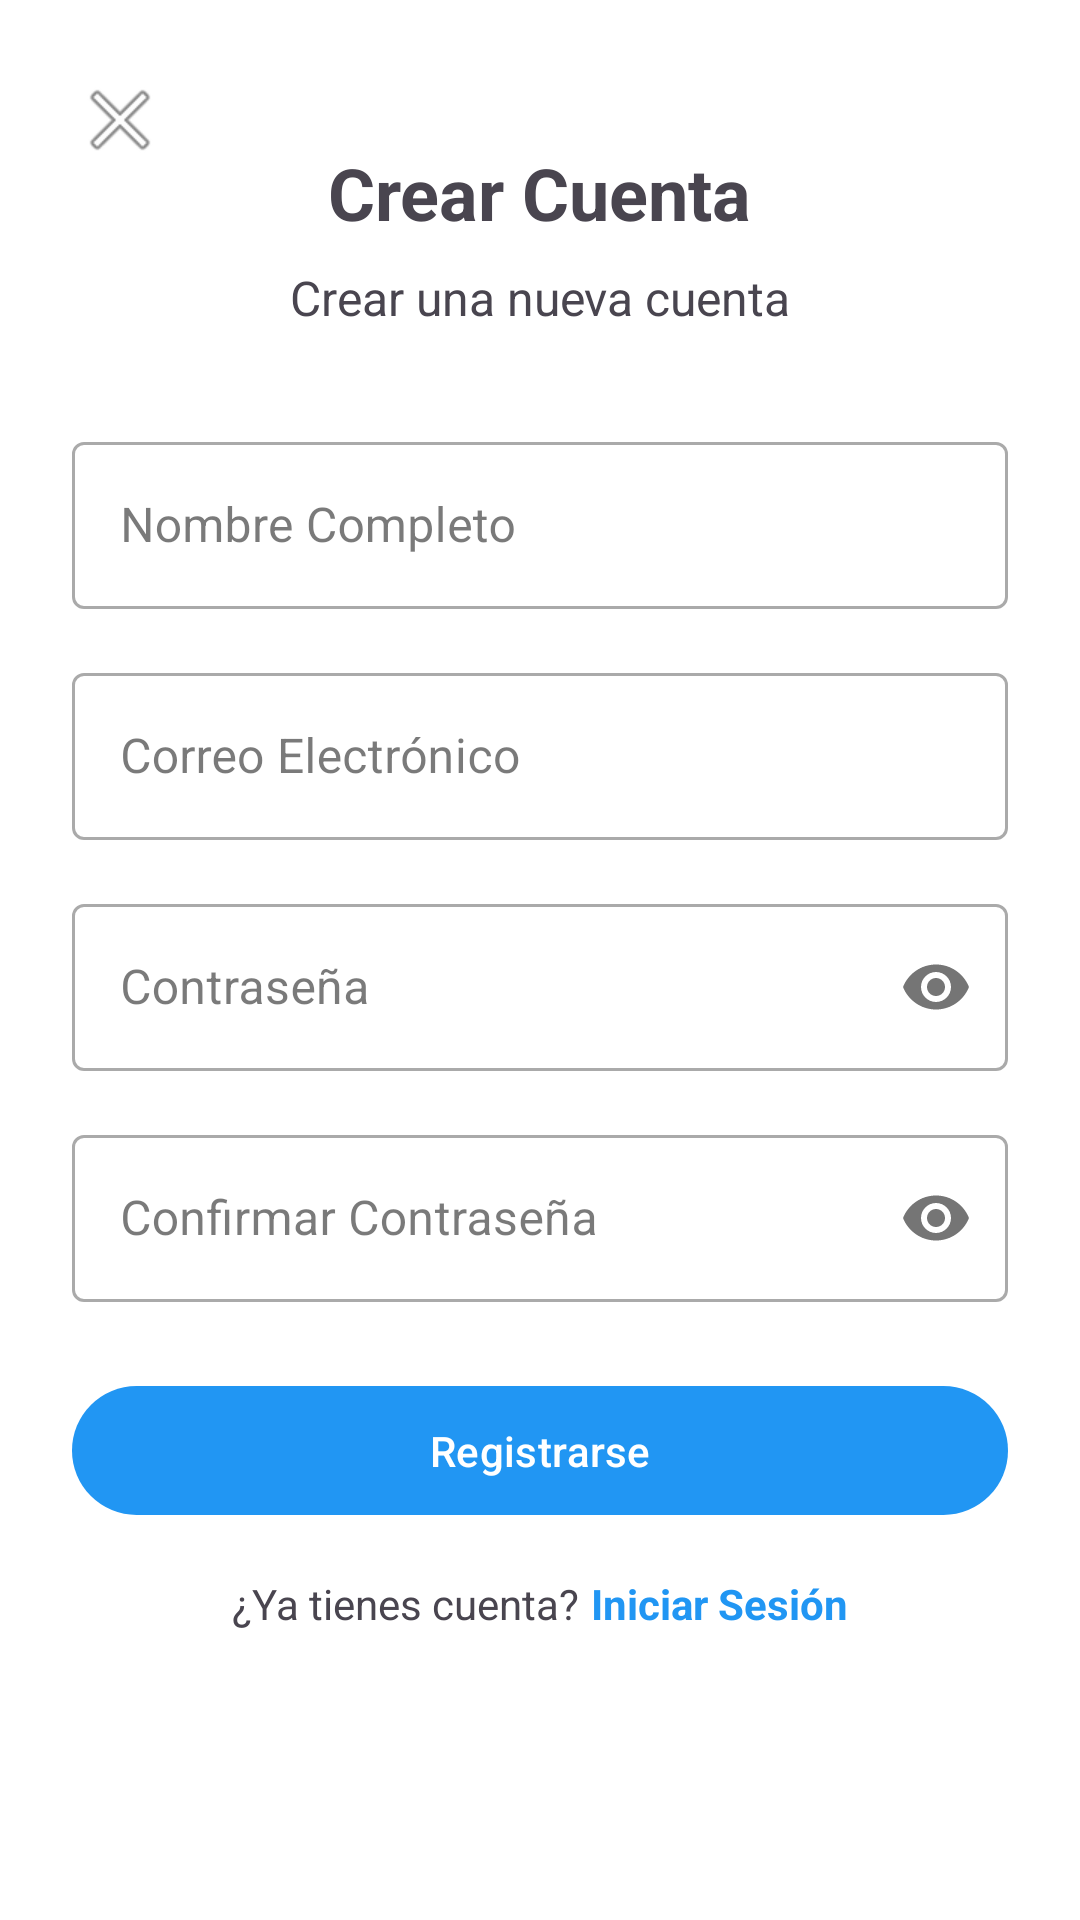

The Android layout XML behind this screen, and the referenced resources:
<!-- AndroidManifest.xml: application theme Theme.MedicalCalculatorApp -->
<!-- res/layout/fragment_register.xml -->
<?xml version="1.0" encoding="utf-8"?>
<androidx.constraintlayout.widget.ConstraintLayout xmlns:android="http://schemas.android.com/apk/res/android"
    xmlns:app="http://schemas.android.com/apk/res-auto"
    xmlns:tools="http://schemas.android.com/tools"
    android:layout_width="match_parent"
    android:layout_height="match_parent"
    android:padding="24dp"
    tools:context=".presentation.auth.RegisterFragment">

    <ImageView
        android:id="@+id/ivBack"
        android:layout_width="wrap_content"
        android:layout_height="wrap_content"
        android:src="@android:drawable/ic_menu_close_clear_cancel"
        app:layout_constraintStart_toStartOf="parent"
        app:layout_constraintTop_toTopOf="parent"
        android:contentDescription="@string/back" />

    <TextView
        android:id="@+id/tvTitle"
        android:layout_width="wrap_content"
        android:layout_height="wrap_content"
        android:layout_marginTop="24dp"
        android:text="@string/create_account"
        android:textSize="24sp"
        android:textStyle="bold"
        app:layout_constraintEnd_toEndOf="parent"
        app:layout_constraintStart_toStartOf="parent"
        app:layout_constraintTop_toTopOf="parent" />

    <TextView
        android:id="@+id/tvSubtitle"
        android:layout_width="wrap_content"
        android:layout_height="wrap_content"
        android:layout_marginTop="8dp"
        android:text="@string/register_subtitle"
        android:textSize="16sp"
        app:layout_constraintEnd_toEndOf="parent"
        app:layout_constraintStart_toStartOf="parent"
        app:layout_constraintTop_toBottomOf="@+id/tvTitle" />

    <com.google.android.material.textfield.TextInputLayout
        android:id="@+id/tilName"
        style="@style/Widget.MaterialComponents.TextInputLayout.OutlinedBox"
        android:layout_width="match_parent"
        android:layout_height="wrap_content"
        android:layout_marginTop="32dp"
        android:hint="@string/full_name"
        app:layout_constraintEnd_toEndOf="parent"
        app:layout_constraintStart_toStartOf="parent"
        app:layout_constraintTop_toBottomOf="@+id/tvSubtitle">

        <com.google.android.material.textfield.TextInputEditText
            android:id="@+id/etName"
            android:layout_width="match_parent"
            android:layout_height="wrap_content"
            android:inputType="textPersonName" />
    </com.google.android.material.textfield.TextInputLayout>

    <com.google.android.material.textfield.TextInputLayout
        android:id="@+id/tilEmail"
        style="@style/Widget.MaterialComponents.TextInputLayout.OutlinedBox"
        android:layout_width="match_parent"
        android:layout_height="wrap_content"
        android:layout_marginTop="16dp"
        android:hint="@string/email"
        app:layout_constraintEnd_toEndOf="parent"
        app:layout_constraintStart_toStartOf="parent"
        app:layout_constraintTop_toBottomOf="@+id/tilName">

        <com.google.android.material.textfield.TextInputEditText
            android:id="@+id/etEmail"
            android:layout_width="match_parent"
            android:layout_height="wrap_content"
            android:inputType="textEmailAddress" />
    </com.google.android.material.textfield.TextInputLayout>

    <com.google.android.material.textfield.TextInputLayout
        android:id="@+id/tilPassword"
        style="@style/Widget.MaterialComponents.TextInputLayout.OutlinedBox"
        android:layout_width="match_parent"
        android:layout_height="wrap_content"
        android:layout_marginTop="16dp"
        android:hint="@string/password"
        app:layout_constraintEnd_toEndOf="parent"
        app:layout_constraintStart_toStartOf="parent"
        app:layout_constraintTop_toBottomOf="@+id/tilEmail"
        app:passwordToggleEnabled="true">

        <com.google.android.material.textfield.TextInputEditText
            android:id="@+id/etPassword"
            android:layout_width="match_parent"
            android:layout_height="wrap_content"
            android:inputType="textPassword" />
    </com.google.android.material.textfield.TextInputLayout>

    <com.google.android.material.textfield.TextInputLayout
        android:id="@+id/tilConfirmPassword"
        style="@style/Widget.MaterialComponents.TextInputLayout.OutlinedBox"
        android:layout_width="match_parent"
        android:layout_height="wrap_content"
        android:layout_marginTop="16dp"
        android:hint="@string/confirm_password"
        app:layout_constraintEnd_toEndOf="parent"
        app:layout_constraintStart_toStartOf="parent"
        app:layout_constraintTop_toBottomOf="@+id/tilPassword"
        app:passwordToggleEnabled="true">

        <com.google.android.material.textfield.TextInputEditText
            android:id="@+id/etConfirmPassword"
            android:layout_width="match_parent"
            android:layout_height="wrap_content"
            android:inputType="textPassword" />
    </com.google.android.material.textfield.TextInputLayout>

    <com.google.android.material.button.MaterialButton
        android:id="@+id/btnRegister"
        android:layout_width="match_parent"
        android:layout_height="wrap_content"
        android:layout_marginTop="24dp"
        android:padding="12dp"
        android:text="@string/register"
        android:textAllCaps="false"
        app:layout_constraintEnd_toEndOf="parent"
        app:layout_constraintStart_toStartOf="parent"
        app:layout_constraintTop_toBottomOf="@+id/tilConfirmPassword" />

    <TextView
        android:id="@+id/tvHaveAccount"
        android:layout_width="wrap_content"
        android:layout_height="wrap_content"
        android:layout_marginTop="16dp"
        android:text="@string/already_have_account"
        app:layout_constraintEnd_toStartOf="@+id/tvLogin"
        app:layout_constraintHorizontal_bias="0.5"
        app:layout_constraintHorizontal_chainStyle="packed"
        app:layout_constraintStart_toStartOf="parent"
        app:layout_constraintTop_toBottomOf="@+id/btnRegister" />

    <TextView
        android:id="@+id/tvLogin"
        android:layout_width="wrap_content"
        android:layout_height="wrap_content"
        android:layout_marginStart="4dp"
        android:text="@string/sign_in"
        android:textColor="@color/primary"
        android:textStyle="bold"
        app:layout_constraintEnd_toEndOf="parent"
        app:layout_constraintHorizontal_bias="0.5"
        app:layout_constraintStart_toEndOf="@+id/tvHaveAccount"
        app:layout_constraintTop_toTopOf="@+id/tvHaveAccount" />

    <ProgressBar
        android:id="@+id/progressBar"
        android:layout_width="wrap_content"
        android:layout_height="wrap_content"
        android:visibility="gone"
        app:layout_constraintBottom_toBottomOf="parent"
        app:layout_constraintEnd_toEndOf="parent"
        app:layout_constraintStart_toStartOf="parent"
        app:layout_constraintTop_toTopOf="parent" />

</androidx.constraintlayout.widget.ConstraintLayout>
<!-- resources referenced by this layout -->
<resources>
  <color name="primary">#2196F3</color>
  <string name="already_have_account">¿Ya tienes cuenta?</string>
  <string name="back">Atrás</string>
  <string name="confirm_password">Confirmar Contraseña</string>
  <string name="create_account">Crear Cuenta</string>
  <string name="email">Correo Electrónico</string>
  <string name="full_name">Nombre Completo</string>
  <string name="password">Contraseña</string>
  <string name="register">Registrarse</string>
  <string name="register_subtitle">Crear una nueva cuenta</string>
  <string name="sign_in">Iniciar Sesión</string>
  <style name="Theme.MedicalCalculatorApp" parent="Theme.Material3.DayNight.NoActionBar">
          
          <item name="colorPrimary">@color/primary</item>
          <item name="colorPrimaryVariant">@color/primary_dark</item>
          <item name="colorOnPrimary">@color/white</item>
  
          
          <item name="colorSecondary">@color/accent</item>
          <item name="colorSecondaryVariant">@color/accent</item>
          <item name="colorOnSecondary">@color/white</item>
  
          
          <item name="android:colorBackground">@color/white</item>
          <item name="colorSurface">@color/white</item>
          <item name="colorOnBackground">@color/primary_text</item>
          <item name="colorOnSurface">@color/primary_text</item>
  
          
          <item name="colorError">@color/error</item>
          <item name="colorOnError">@color/white</item>
  
          
          <item name="android:statusBarColor">@color/primary_dark</item>
          <item name="android:navigationBarColor">@color/primary_dark</item>
          <item name="android:windowLightStatusBar">false</item>
  
          
          <item name="colorSurfaceContainer">@color/primary_light</item>
          <item name="colorSurfaceContainerHigh">@color/primary_light</item>
          <item name="colorSurfaceContainerHighest">@color/primary_light</item>
          <item name="colorOnSurfaceVariant">@color/secondary_text</item>
          <item name="colorOutline">@color/divider</item>
          <item name="colorOutlineVariant">@color/divider</item>
      </style>
  <color name="primary_dark">#1976D2</color>
  <color name="white">#FFFFFF</color>
  <color name="accent">#FF4081</color>
  <color name="primary_text">#212121</color>
  <color name="error">#F44336</color>
  <color name="primary_light">#BBDEFB</color>
  <color name="secondary_text">#757575</color>
  <color name="divider">#BDBDBD</color>
</resources>
